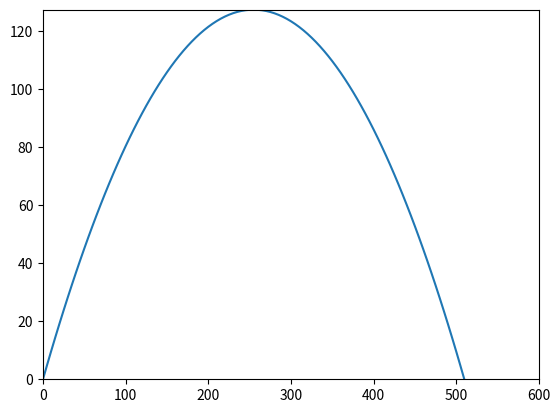

Recreate this plot in Python.
from scipy.integrate import odeint
import numpy as np
import matplotlib.pyplot as plt



def sistem(u,t):

    return [u[2],
            u[3],
            0,
            -9.81]
    
u0=[0,0,50,50]
t=np.linspace(0,100,1001) 
u = odeint(sistem, u0, t)
u=np.transpose(u)

x=u[0]
y=u[1]

plt.plot(x,y)
#plt.ylim([0,300])


plt.axis([0, 600, 0, max(y)]) 